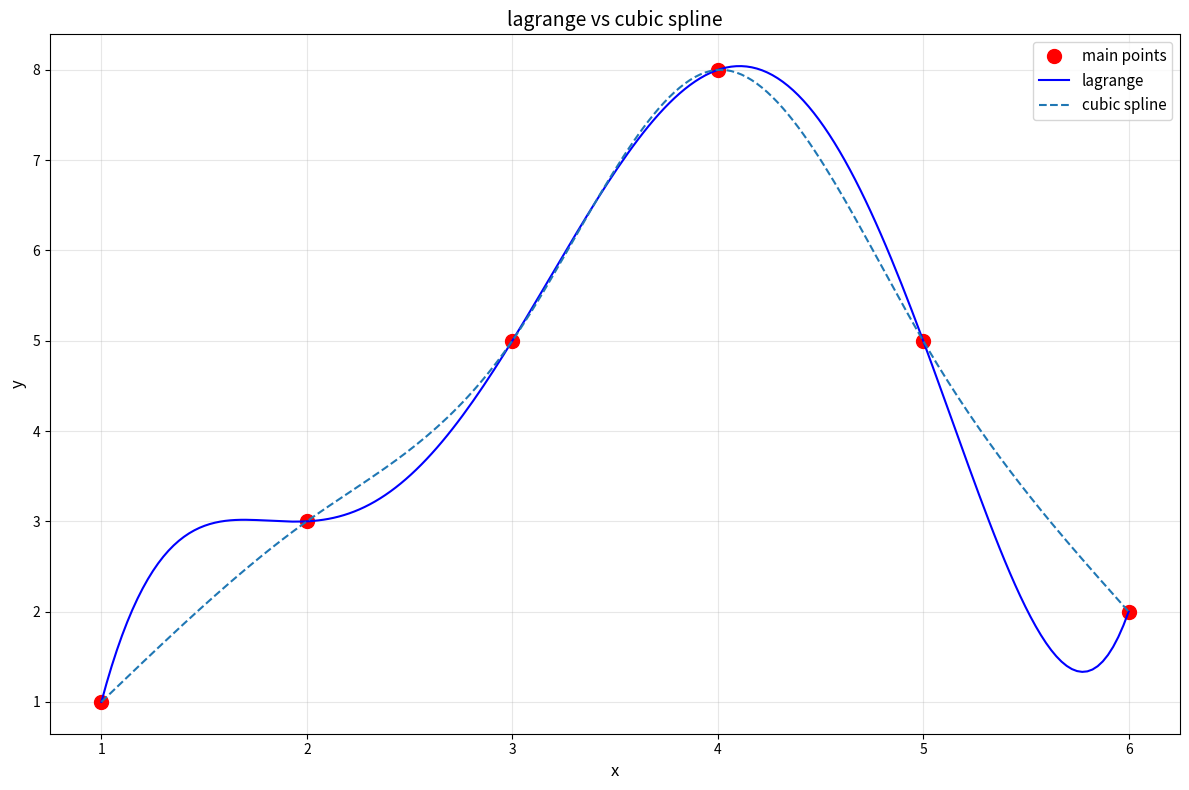

This chart was generated by the following Python code:
import numpy as np
import matplotlib.pyplot as plt
from scipy.interpolate import CubicSpline
from sympy import symbols,simplify

x = np.array([1,2,3,4,5,6])
y = np.array([1,3,5,8,5,2])
n = len(x)
X = symbols('X')
P = 0
for i in range(n):
    L = 1
    for j in range(n):
        if j != i:
            L = L * (X-x[j]) / (x[i]-x[j])
    P = P + y[i] * L

P_simplified = simplify(P)
print("\n")
print("lagrange interpolation polynomial (degree {}):".format(n-1))
print("\n")
print(P_simplified)
print("\ncoefficients :")
poly_coeffs = [float(P_simplified.coeff(X, k)) for k in range(n)]
for k, coeff in enumerate(poly_coeffs):
    print(f"  x^{k}: {coeff:.6f}")
print("\n")

def lagrange(x_val):
    result = 0
    for i in range(n):
        L = 1
        for j in range(n):
            if j != i:
                L = L * (x_val-x[j]) / (x[i]-x[j])
        result = result + y[i] * L
    return result

cs = CubicSpline(x,y,bc_type='natural')

print("\n")
print("Cubic Spline Coefficients:")
print("[x_i, x_{i+1}]:")
print("S_i(x) = a_i + b_i*(x-x_i) + c_i*(x-x_i)^2 + d_i*(x-x_i)^3")
print("\n")

for i in range(n-1):
    coeffs = cs.c[:,i]
    a_i = coeffs[3]
    b_i = coeffs[2]
    c_i = coeffs[1]
    d_i = coeffs[0]
    print(f"Interval {i+1}: [{x[i]:.1f}, {x[i+1]:.1f}]")
    print(f"  a_{i+1} = {a_i:.6f}")
    print(f"  b_{i+1} = {b_i:.6f}")
    print(f"  c_{i+1} = {c_i:.6f}")
    print(f"  d_{i+1} = {d_i:.6f}")

xx = np.linspace(min(x),max(x),200)
yy_lagrange = np.array([lagrange(xi) for xi in xx])
yy_spline = cs(xx)
plt.figure(figsize=(12,8))
plt.plot(x,y,'ro',markersize=10,label='main points')
plt.plot(xx,yy_lagrange,color="blue",label='lagrange')
plt.plot(xx,yy_spline,'--',label='cubic spline')
plt.xlabel('x',fontsize=12)
plt.ylabel('y',fontsize=12)
plt.title('lagrange vs cubic spline',fontsize=14)
plt.legend(fontsize=11)
plt.grid(True,alpha=0.3)
plt.tight_layout()
plt.show()

print("\n")
print("comparison of values at midpoints:")
print("\n")
test = np.array([1.5,2.5,3.5,4.5,5.5])
print(f"{'x':>8}{'lagrange':>12}{'spline':>12}{'difference':>12}")
print("=================================================")
for i in test:
    yLAG = lagrange(i)
    ySP = cs(i)
    diff = abs(yLAG - ySP)
    print(f"{i:>8.2f}{yLAG:>12.6f}{ySP:>12.6f}{diff:>12.6f}")
